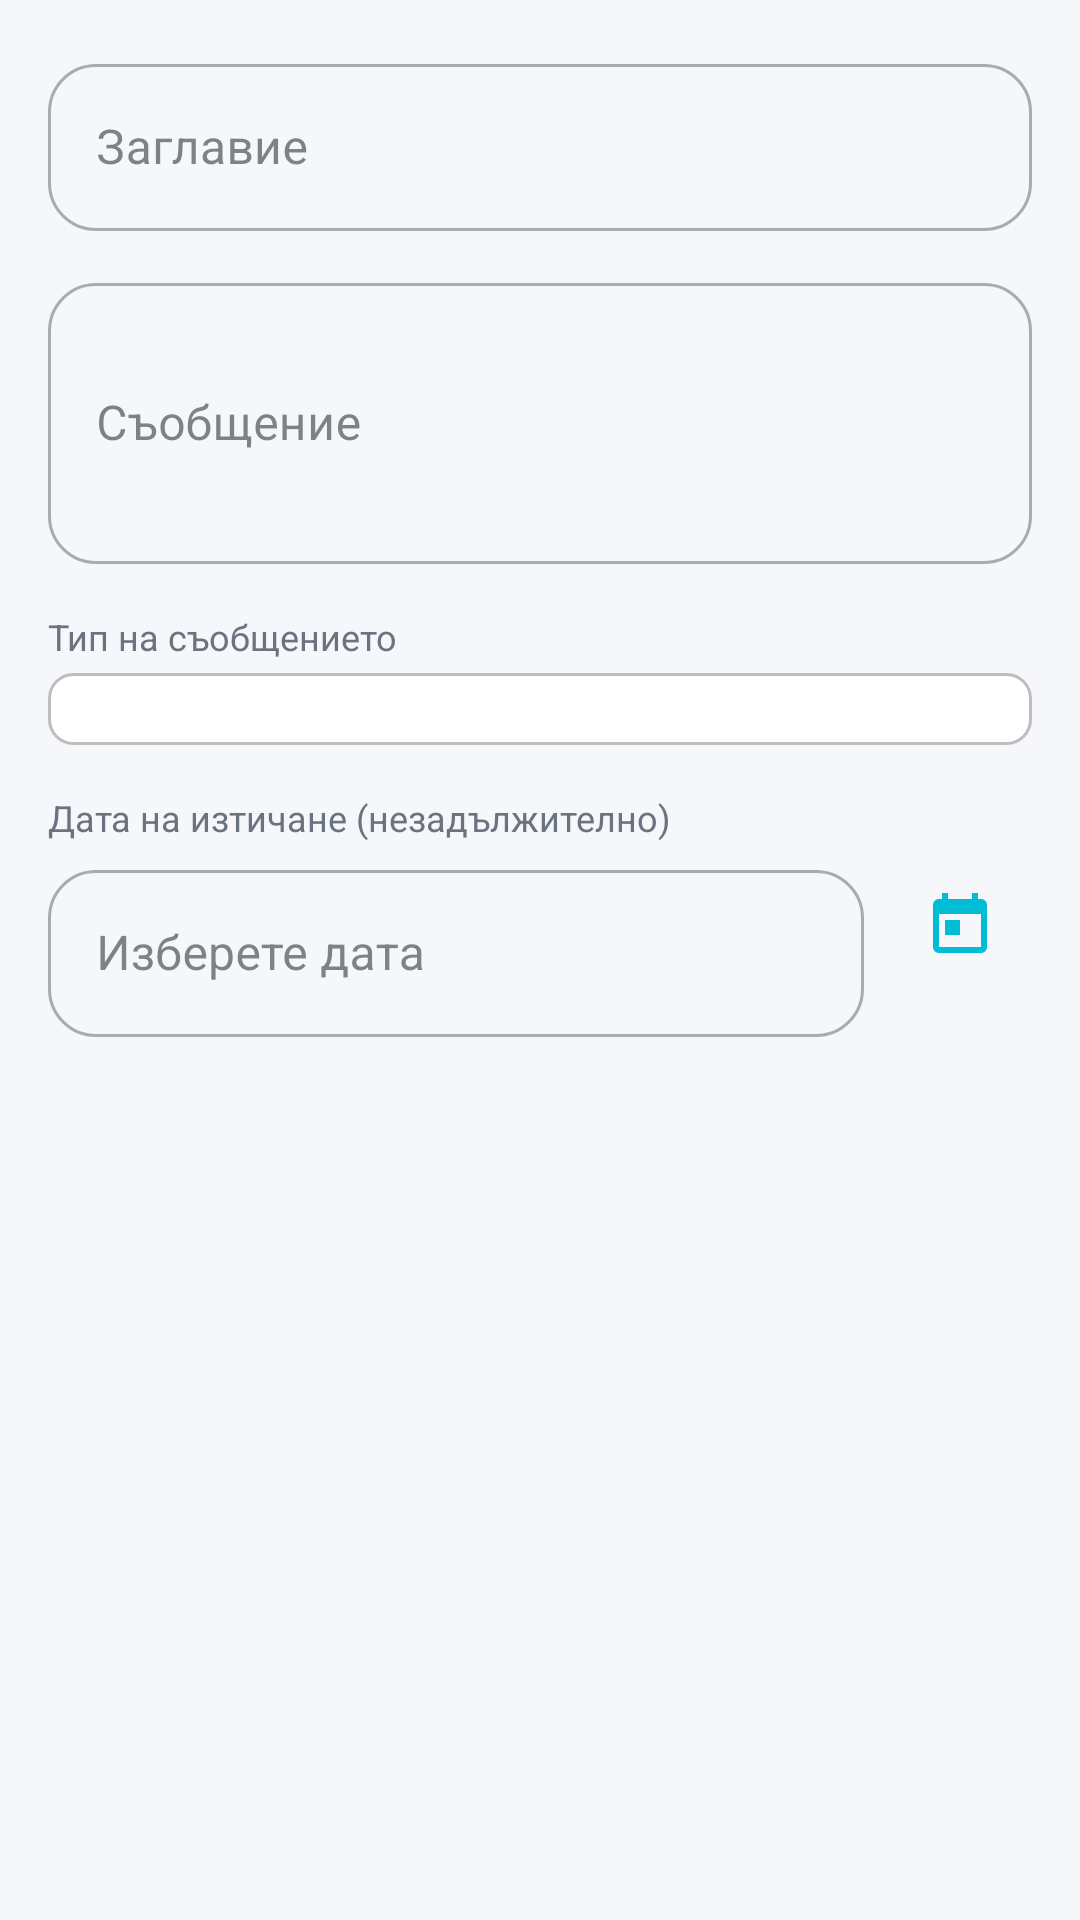

This screen was rendered from an Android layout file. Write that file and the resources it references.
<!-- AndroidManifest.xml: application theme Theme.TravellBuddy -->
<!-- res/layout/dialog_create_announcement.xml -->
<?xml version="1.0" encoding="utf-8"?>
<LinearLayout
    xmlns:android="http://schemas.android.com/apk/res/android"
    xmlns:app="http://schemas.android.com/apk/res-auto"
    android:layout_width="match_parent"
    android:layout_height="wrap_content"
    android:orientation="vertical"
    android:padding="16dp">

    <com.google.android.material.textfield.TextInputLayout
        android:layout_width="match_parent"
        android:layout_height="wrap_content"
        style="@style/Widget.MaterialComponents.TextInputLayout.OutlinedBox"
        android:hint="@string/admin_announcement_title">

        <com.google.android.material.textfield.TextInputEditText
            android:id="@+id/etAnnouncementTitle"
            android:layout_width="match_parent"
            android:layout_height="wrap_content"
            android:inputType="text"
            android:maxLines="1" />

    </com.google.android.material.textfield.TextInputLayout>

    <com.google.android.material.textfield.TextInputLayout
        android:layout_width="match_parent"
        android:layout_height="wrap_content"
        android:layout_marginTop="12dp"
        style="@style/Widget.MaterialComponents.TextInputLayout.OutlinedBox"
        android:hint="@string/admin_announcement_message">

        <com.google.android.material.textfield.TextInputEditText
            android:id="@+id/etAnnouncementMessage"
            android:layout_width="match_parent"
            android:layout_height="wrap_content"
            android:inputType="textMultiLine"
            android:minLines="3"
            android:maxLines="6" />

    </com.google.android.material.textfield.TextInputLayout>

    <TextView
        android:layout_width="wrap_content"
        android:layout_height="wrap_content"
        android:layout_marginTop="16dp"
        android:text="@string/admin_announcement_type"
        android:textSize="12sp"
        android:textColor="@color/text_secondary" />

    <Spinner
        android:id="@+id/spinnerAnnouncementType"
        android:layout_width="match_parent"
        android:layout_height="wrap_content"
        android:layout_marginTop="4dp"
        android:background="@drawable/bg_spinner"
        android:padding="12dp" />

    <TextView
        android:layout_width="wrap_content"
        android:layout_height="wrap_content"
        android:layout_marginTop="16dp"
        android:text="@string/admin_announcement_expiry"
        android:textSize="12sp"
        android:textColor="@color/text_secondary" />

    <LinearLayout
        android:layout_width="match_parent"
        android:layout_height="wrap_content"
        android:orientation="horizontal"
        android:layout_marginTop="4dp">

        <com.google.android.material.textfield.TextInputLayout
            android:layout_width="0dp"
            android:layout_height="wrap_content"
            android:layout_weight="1"
            style="@style/Widget.MaterialComponents.TextInputLayout.OutlinedBox">

            <com.google.android.material.textfield.TextInputEditText
                android:id="@+id/etExpiryDate"
                android:layout_width="match_parent"
                android:layout_height="wrap_content"
                android:inputType="none"
                android:focusable="false"
                android:hint="@string/admin_select_date" />

        </com.google.android.material.textfield.TextInputLayout>

        <ImageButton
            android:id="@+id/btnSelectExpiry"
            android:layout_width="48dp"
            android:layout_height="48dp"
            android:layout_marginStart="8dp"
            android:background="?attr/selectableItemBackgroundBorderless"
            android:src="@drawable/ic_calendar"
            app:tint="@color/primary" />

    </LinearLayout>

</LinearLayout>
<!-- resources referenced by this layout -->
<resources>
  <color name="primary">#00BCD4</color>
  <color name="text_secondary">#6B7280</color>
  <!-- drawable bg_spinner (drawable) -->
  <?xml version="1.0" encoding="utf-8"?>
  <shape xmlns:android="http://schemas.android.com/apk/res/android"
      android:shape="rectangle">
      <solid android:color="@android:color/white" />
      <stroke android:width="1dp" android:color="#BDBDBD" />
      <corners android:radius="8dp" />
  </shape>
  <string name="admin_announcement_expiry">Дата на изтичане (незадължително)</string>
  <string name="admin_announcement_message">Съобщение</string>
  <string name="admin_announcement_title">Заглавие</string>
  <string name="admin_announcement_type">Тип на съобщението</string>
  <string name="admin_select_date">Изберете дата</string>
  <style name="Theme.TravellBuddy" parent="Base.Theme.TravellBuddy" />
  <color name="primary_dark">#00838F</color>
  <color name="primary_variant">#0097A7</color>
  <color name="on_primary">#FFFFFF</color>
  <color name="secondary">#00BCD4</color>
  <color name="on_secondary">#FFFFFF</color>
  <color name="error">#E63946</color>
  <color name="on_error">#FFFFFF</color>
  <color name="background">#F5F7FA</color>
  <color name="surface">#FFFFFF</color>
  <color name="on_surface">#2D3436</color>
  <color name="on_surface_variant">#6B7280</color>
  <color name="on_background">#2D3436</color>
  <color name="outline">#D1D5DB</color>
  <style name="TextAppearance.TravellBuddy.Title.Large" parent="TextAppearance.Material3.TitleLarge">
          <item name="fontFamily">sans-serif-medium</item>
          <item name="android:fontFamily">sans-serif-medium</item>
          <item name="android:textSize">18sp</item>
          <item name="android:textColor">@color/text_primary</item>
      </style>
  <style name="TextAppearance.TravellBuddy.Title.Small" parent="TextAppearance.Material3.TitleSmall">
          <item name="fontFamily">sans-serif-medium</item>
          <item name="android:fontFamily">sans-serif-medium</item>
          <item name="android:textSize">14sp</item>
          <item name="android:textColor">@color/text_primary</item>
      </style>
  <style name="Widget.TravellBuddy.Chip" parent="Widget.Material3.Chip.Assist">
          <item name="chipCornerRadius">@dimen/radius_pill</item>
          <item name="chipMinHeight">@dimen/chip_height</item>
          <item name="android:textAppearance">@style/TextAppearance.TravellBuddy.Chip</item>
      </style>
  <color name="text_primary">#2D3436</color>
  <dimen name="button_height">52dp</dimen>
  <dimen name="spacing_xl">24dp</dimen>
  <dimen name="elevation_md">4dp</dimen>
  <dimen name="radius_pill">100dp</dimen>
  <color name="ripple_light">#1A00BCD4</color>
  <dimen name="input_stroke_width">1dp</dimen>
  <color name="ripple_primary">#2600BCD4</color>
  <dimen name="radius_lg">16dp</dimen>
  <color name="input_stroke">#E0EDF5</color>
  <dimen name="input_stroke_width_focused">2dp</dimen>
  <dimen name="chip_height">28dp</dimen>
  <style name="TextAppearance.TravellBuddy.Chip" parent="TextAppearance.TravellBuddy.Label.Medium">
          <item name="android:textSize">12sp</item>
      </style>
  <dimen name="radius_xl">20dp</dimen>
  <dimen name="elevation_sm">2dp</dimen>
  <color name="white">#FFFFFFFF</color>
  <color name="bottom_nav_bg">#F0FEFF</color>
  <dimen name="elevation_lg">8dp</dimen>
  <dimen name="fab_elevation">6dp</dimen>
  <style name="ShapeAppearance.TravellBuddy.FAB" parent="">
          <item name="cornerFamily">rounded</item>
          <item name="cornerSize">50%</item>
      </style>
  <dimen name="button_corner_radius">100dp</dimen>
  <color name="gradient_start">#00BCD4</color>
  <color name="gradient_end">#4DD0E1</color>
  <style name="ShapeAppearance.TravellBuddy.NavIndicator" parent="">
          <item name="cornerFamily">rounded</item>
          <item name="cornerSize">100dp</item>
      </style>
</resources>
